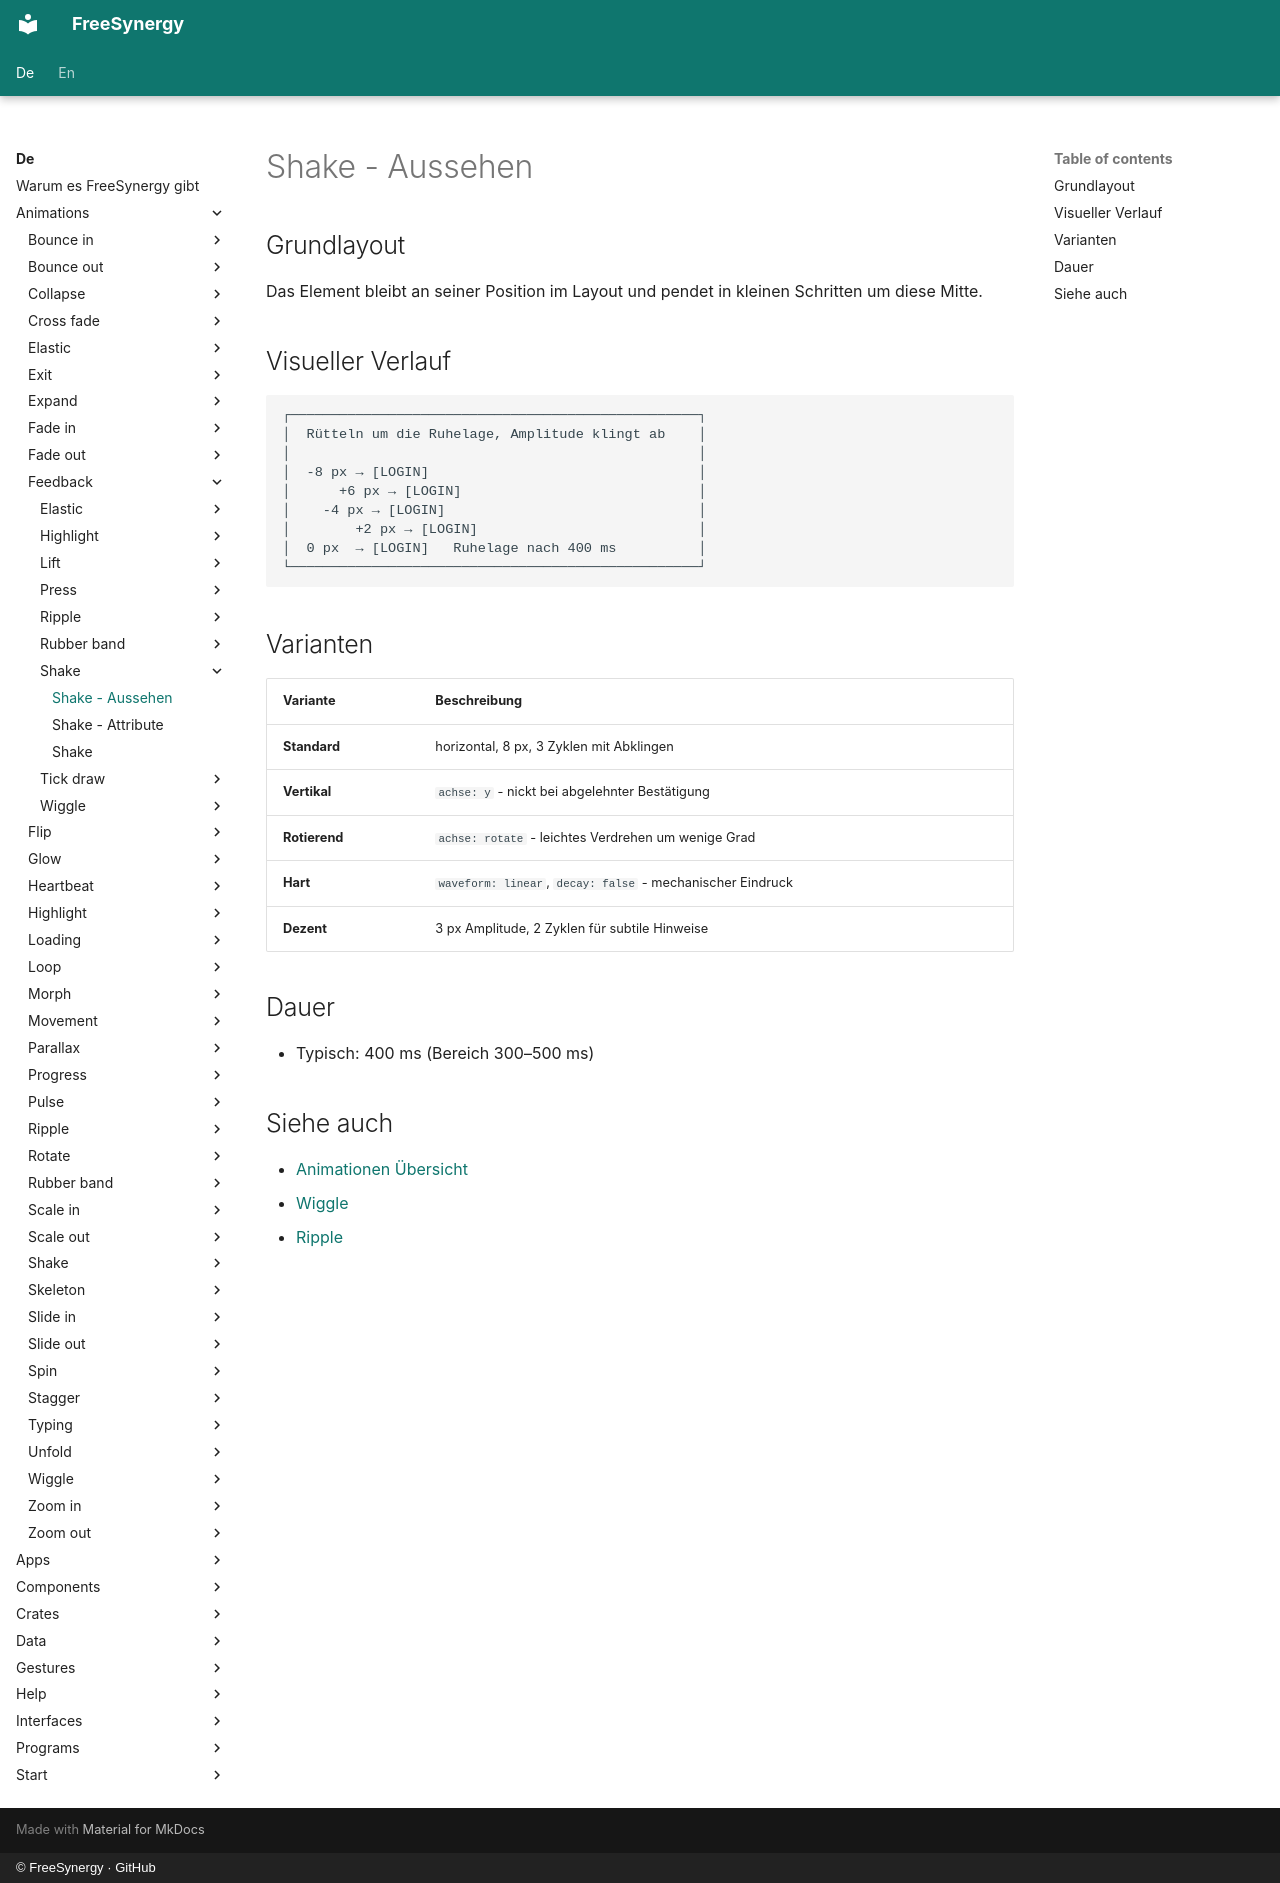

repository: FreeSynergy/fs-documentation · page: de/animations/feedback/shake/appearance/index.html · generator: mkdocs · copyright: © FreeSynergy · GitHub

# Shake - Aussehen

## Grundlayout

Das Element bleibt an seiner Position im Layout und pendet in kleinen Schritten um diese Mitte.

## Visueller Verlauf

```
┌──────────────────────────────────────────────────┐
│  Rütteln um die Ruhelage, Amplitude klingt ab    │
│                                                  │
│  -8 px → [LOGIN]                                 │
│      +6 px → [LOGIN]                             │
│    -4 px → [LOGIN]                               │
│        +2 px → [LOGIN]                           │
│  0 px  → [LOGIN]   Ruhelage nach 400 ms          │
└──────────────────────────────────────────────────┘
```

## Varianten

| Variante | Beschreibung |
|----------|--------------|
| **Standard** | horizontal, 8 px, 3 Zyklen mit Abklingen |
| **Vertikal** | `achse: y` - nickt bei abgelehnter Bestätigung |
| **Rotierend** | `achse: rotate` - leichtes Verdrehen um wenige Grad |
| **Hart** | `waveform: linear`, `decay: false` - mechanischer Eindruck |
| **Dezent** | 3 px Amplitude, 2 Zyklen für subtile Hinweise |

## Dauer

- Typisch: 400 ms (Bereich 300–500 ms)

## Siehe auch

- [Animationen Übersicht](../../index.md)
- [Wiggle](../wiggle/description.md)
- [Ripple](../ripple/description.md)
